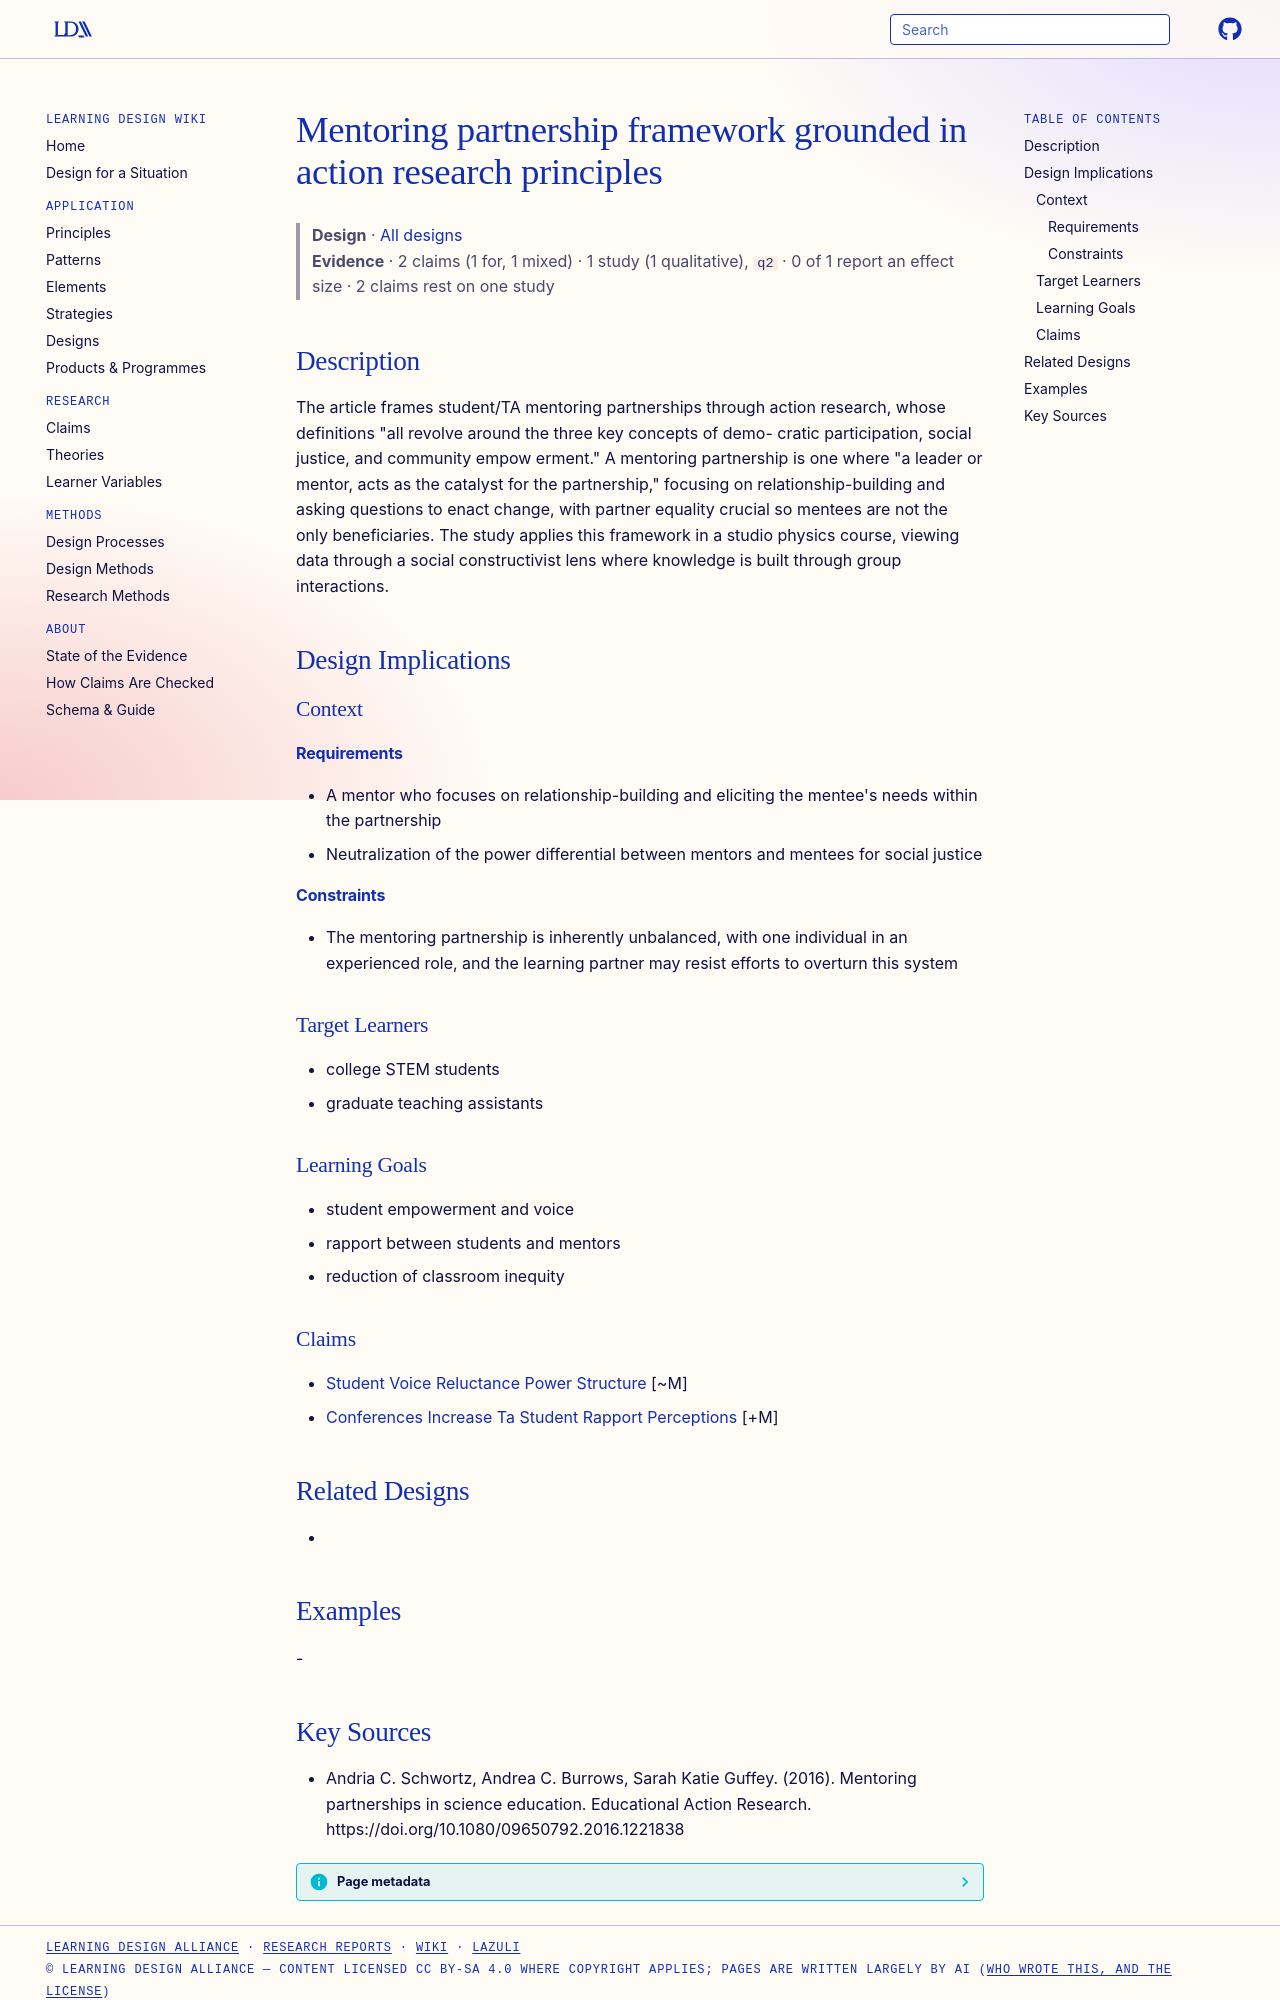

repository: Learning-Design-Alliance/learning-wiki · page: designs/mentoring-partnership-action-research-framework/index.html · generator: mkdocs

---
type: design
id: mentoring-partnership-action-research-framework
title: Mentoring partnership framework grounded in action research principles
description: "The article frames student/TA mentoring partnerships through action research, whose definitions \"all revolve around the three key concepts of demo- cratic participation, social justice, and community empow erment.\" A..."
status: review
generated:
  by: "process:settle-candidates"
  at: 2026-11-17
sources:
  - id: andria-c-schwortz-2016
    resource: "https://doi.org/10.1080/09650792.2016.1221838"
    title: "Andria C. Schwortz, Andrea C. Burrows, Sarah Katie Guffey. (2016). Mentoring partnerships in science education. Educational Action Research. https://doi.org/10.1080/09650792.2016.1221838"
    author: Andria C. Schwortz, Andrea C. Burrows, Sarah Katie Guffey
---

# Mentoring partnership framework grounded in action research principles

> **Design** · [All designs](index.md)
> **Evidence** · 2 claims (1 for, 1 mixed) · 1 study (1 qualitative), `q2` · 0 of 1 report an effect size · 2 claims rest on one study

## Description
The article frames student/TA mentoring partnerships through action research, whose definitions "all revolve around the three key concepts of demo- cratic participation, social justice, and community empow erment." A mentoring partnership is one where "a leader or mentor, acts as the catalyst for the partnership," focusing on relationship-building and asking questions to enact change, with partner equality crucial so mentees are not the only beneficiaries. The study applies this framework in a studio physics course, viewing data through a social constructivist lens where knowledge is built through group interactions.

## Design Implications

### Context
#### Requirements
- A mentor who focuses on relationship-building and eliciting the mentee's needs within the partnership
- Neutralization of the power differential between mentors and mentees for social justice
#### Constraints
- The mentoring partnership is inherently unbalanced, with one individual in an experienced role, and the learning partner may resist efforts to overturn this system

### Target Learners
- college STEM students
- graduate teaching assistants

### Learning Goals
- student empowerment and voice
- rapport between students and mentors
- reduction of classroom inequity

### Claims
- [Student Voice Reluctance Power Structure](../claims/student-voice-reluctance-power-structure.md) [~M]
- [Conferences Increase Ta Student Rapport Perceptions](../claims/conferences-increase-ta-student-rapport-perceptions.md) [+M]

## Related Designs
- 

## Examples
-
